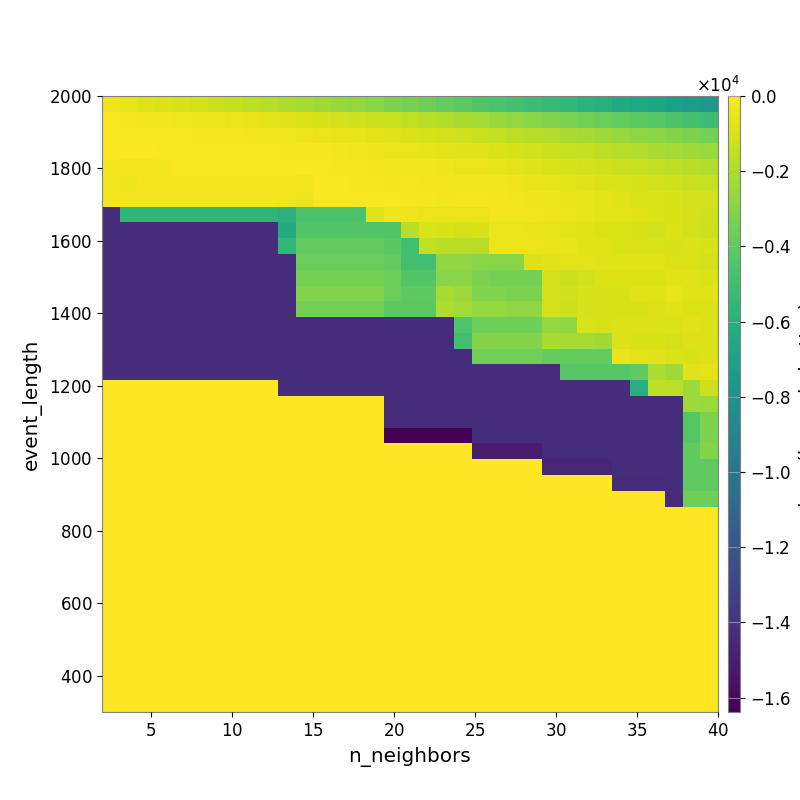

The file beside this chart, header and first rows:
-4.890508056043684633e+02, -6.158323632538977108e+02, -7.220003320810077412e+02, -8.492557765778433350e+02, -9.721624099581713381e+02, -1.129204985933304215e+03, -1.299330237023650625e+03, -1.457184423142890864e+03, -1.615169411144796641e+03, -1.789252853403904282e+03, -1.967602672692256192e+03, -2.156396942413125998e+03, -2.325965198606757895e+03, -2.520074638205353949e+03, -2.683928375134738872e+03, -2.905410965728927749e+03, -3.143389149245838325e+03, -3.388209900859451864e+03, -3.639701002810241789e+03, -3.893413407705583722e+03, -4.148951175603870070e+03, -4.421831711081788853e+03, -4.621296758612932535e+03, -4.827740747825851031e+03
-1.857704245306544806e+02, -2.282096286999104109e+02, -2.737248540528344165e+02, -2.994691448300399088e+02, -3.391527951939365266e+02, -3.852617240855068417e+02, -4.369451565842747982e+02, -5.020616073940886963e+02, -5.700967651411090173e+02, -6.443018547389689274e+02, -7.428886049019644133e+02, -8.637138377396568103e+02, -9.645576481320484845e+02, -1.068100988419255827e+03, -1.177206955170133597e+03, -1.291564657773237968e+03, -1.392284293846930723e+03, -1.559608685948187031e+03, -1.753559022016107292e+03, -1.916241864844064366e+03, -2.106243149252566582e+03, -2.294165420245660698e+03, -2.515474809383806587e+03, -2.675933872324965250e+03
-1.686655265069638006e+02, -1.546704426709414122e+02, -1.659589781256765093e+02, -1.798809060013313115e+02, -1.834374716257192688e+02, -2.002594852552410600e+02, -2.115627537416679900e+02, -2.368525712017182627e+02, -2.562295985948702537e+02, -3.055739099519013848e+02, -3.436645412312902863e+02, -3.991160051239086215e+02, -4.703053419923220986e+02, -5.576956284544904747e+02, -6.232263383250301558e+02, -6.973840511218344318e+02, -7.670509000326405840e+02, -8.590610791554962589e+02, -9.620324701395529701e+02, -1.045854101650145140e+03, -1.175028673289528797e+03, -1.316039975579902602e+03, -1.465886139357438651e+03, -1.606847930402108886e+03
-1.481185124925253263e+02, -1.220555218362775065e+02, -1.257340085427921821e+02, -1.342884916706913145e+02, -1.467209375253805206e+02, -1.467209375253805206e+02, -1.517788021861543086e+02, -1.624952634619681362e+02, -1.625443754198639681e+02, -1.778218405628776111e+02, -2.078071567652050931e+02, -2.348661976158836069e+02, -2.516080855426600920e+02, -2.938807968101484676e+02, -3.727909298505529136e+02, -4.001518002563163350e+02, -4.493353981001193915e+02, -5.020493515713996544e+02, -5.843994342392751378e+02, -6.459762161187360334e+02, -7.444355643913163476e+02, -8.212578016931204274e+02, -8.817143700865008213e+02, -1.001516542280799285e+03
-2.738202883537340426e+02, -2.872305676953671991e+02, -2.614428830216839970e+02, -2.614428830216839970e+02, -1.721833496243796446e+02, -1.721833496243796446e+02, -1.770802856639586196e+02, -1.770802856639586196e+02, -1.844958402822066716e+02, -1.360134046625201734e+02, -1.510579482503170539e+02, -1.593156195297167130e+02, -1.742568618353948864e+02, -1.968728326722584541e+02, -2.158200560038742140e+02, -2.772226087319698991e+02, -3.125495751511695062e+02, -3.390932194511653393e+02, -3.547408524375948673e+02, -4.074559934863843296e+02, -4.686088072049895459e+02, -5.110567370928280297e+02, -5.855719099225424316e+02, -6.814644121296419144e+02
-3.657334569759561305e+02, -3.888087758378046601e+02, -2.942524159988606129e+02, -2.942524159988606129e+02, -2.942524159988606129e+02, -2.942524159988606129e+02, -2.942524159988606129e+02, -2.942524159988606129e+02, -3.113896165970065226e+02, -3.113896165970065226e+02, -3.049499453975353731e+02, -3.261828072236205003e+02, -1.870562186811027061e+02, -1.777134257243564832e+02, -1.944603867906946846e+02, -2.351216018698563062e+02, -2.633904012714162945e+02, -2.432925320678914716e+02, -2.763135082104579965e+02, -2.648697564410607015e+02, -3.190624734070409545e+02, -3.579444827700058340e+02, -3.806679922960082649e+02, -4.477117987920271958e+02
-2.598349986248836103e+02, -2.805444572632694644e+02, -2.805444572632694644e+02, -2.805444572632694644e+02, -2.805444572632694644e+02, -2.805444572632694644e+02, -2.805444572632694644e+02, -2.805444572632694644e+02, -2.805444572632694644e+02, -3.016381747817403038e+02, -3.204997850459125743e+02, -3.861050751480137819e+02, -1.589819090386868368e+02, -1.589819090386868368e+02, -1.625072179284786102e+02, -1.651153663009991703e+02, -1.828504186319970017e+02, -2.295606693338546620e+02, -2.505201902788102188e+02, -2.703480553300499878e+02, -2.174129940514742714e+02, -2.426786728795017325e+02, -2.744297423183436422e+02, -3.218412789462184378e+02
-1.421662423458001285e+04, -5.668924291466886643e+03, -5.668924291466886643e+03, -5.668924291466886643e+03, -5.668924291466886643e+03, -5.668924291466886643e+03, -5.668924291466886643e+03, -5.668924291466886643e+03, -5.668924291466886643e+03, -5.668924291466886643e+03, -5.854981544162127648e+03, -4.702457277389121373e+03, -4.702457277389121373e+03, -4.702457277389121373e+03, -4.702457277389121373e+03, -8.007485691196824291e+02, -4.412025719465959241e+02, -3.994961502792674537e+02, -4.548165324307005335e+02, -4.572377426173462709e+02, -4.687565158538955075e+02, -5.070731180590796612e+02, -3.658798116278504722e+02, -3.221192605472401169e+02
-1.422516539154370366e+04, -1.422516539154370366e+04, -1.422516539154370366e+04, -1.422516539154370366e+04, -1.422516539154370366e+04, -1.422516539154370366e+04, -1.422516539154370366e+04, -1.422516539154370366e+04, -1.422516539154370366e+04, -1.422516539154370366e+04, -6.355580152099681982e+03, -4.440540510902680580e+03, -4.440540510902680580e+03, -4.440540510902680580e+03, -4.440540510902680580e+03, -4.422638498576127859e+03, -4.422638498576127859e+03, -1.727764842571712734e+03, -9.266185938524396306e+02, -1.002150623085736356e+03, -1.045160637848059878e+03, -9.622309525433657882e+02, -4.514746106671140069e+02, -4.708279219037299299e+02
-1.423099623825902381e+04, -1.423099623825902381e+04, -1.423099623825902381e+04, -1.423099623825902381e+04, -1.423099623825902381e+04, -1.423099623825902381e+04, -1.423099623825902381e+04, -1.423099623825902381e+04, -1.423099623825902381e+04, -1.423099623825902381e+04, -5.544716930352940835e+03, -3.917194281040302940e+03, -3.917194281040302940e+03, -3.917194281040302940e+03, -3.917194281040302940e+03, -3.917194281040302940e+03, -4.171857108946821427e+03, -4.986864950639689596e+03, -1.574178081177532931e+03, -1.737995037881510143e+03, -1.772864041943861594e+03, -1.772864041943861594e+03, -4.640087714974687287e+02, -4.719097368472808398e+02
-1.423835503956498178e+04, -1.423835503956498178e+04, -1.423835503956498178e+04, -1.423835503956498178e+04, -1.423835503956498178e+04, -1.423835503956498178e+04, -1.423835503956498178e+04, -1.423835503956498178e+04, -1.423835503956498178e+04, -1.423835503956498178e+04, -1.423099623825902381e+04, -3.656495714215415774e+03, -3.656495714215415774e+03, -3.656495714215415774e+03, -3.656495714215415774e+03, -3.656495714215415774e+03, -3.906955963970597622e+03, -4.986864950639689596e+03, -4.986864950639689596e+03, -2.741975123044650445e+03, -2.741975123044650445e+03, -2.886869255245725071e+03, -2.886869255245725071e+03, -2.886869255245725071e+03
-1.424782761042027414e+04, -1.424782761042027414e+04, -1.424782761042027414e+04, -1.424782761042027414e+04, -1.424782761042027414e+04, -1.424782761042027414e+04, -1.424782761042027414e+04, -1.424782761042027414e+04, -1.424782761042027414e+04, -1.424782761042027414e+04, -1.423835503956498178e+04, -3.400562929011769029e+03, -3.400562929011769029e+03, -3.400562929011769029e+03, -3.400562929011769029e+03, -3.400562929011769029e+03, -3.656495714215415774e+03, -4.450643452103349773e+03, -4.450643452103349773e+03, -2.904769106994429876e+03, -2.904769106994429876e+03, -3.247764539739813699e+03, -3.420406877853810329e+03, -3.420406877853810329e+03
-1.424782761042027414e+04, -1.424782761042027414e+04, -1.424782761042027414e+04, -1.424782761042027414e+04, -1.424782761042027414e+04, -1.424782761042027414e+04, -1.424782761042027414e+04, -1.424782761042027414e+04, -1.424782761042027414e+04, -1.424782761042027414e+04, -1.424782761042027414e+04, -3.103128826019409644e+03, -3.103128826019409644e+03, -3.103128826019409644e+03, -3.103128826019409644e+03, -3.103128826019409644e+03, -3.731869094762265377e+03, -4.055865166003388367e+03, -4.055865166003388367e+03, -2.157963585981493907e+03, -2.448273216263803079e+03, -3.079905119231500066e+03, -3.079905119231500066e+03, -3.247764539739813699e+03
-1.426031083858607963e+04, -1.426031083858607963e+04, -1.426031083858607963e+04, -1.426031083858607963e+04, -1.426031083858607963e+04, -1.426031083858607963e+04, -1.426031083858607963e+04, -1.426031083858607963e+04, -1.426031083858607963e+04, -1.426031083858607963e+04, -1.424782761042027414e+04, -3.441629597787966759e+03, -3.441629597787966759e+03, -3.441629597787966759e+03, -3.441629597787966759e+03, -3.441629597787966759e+03, -4.149400750154720299e+03, -4.149400750154720299e+03, -4.149400750154720299e+03, -1.942133662011201068e+03, -2.249804618011560251e+03, -2.574554123498645822e+03, -2.574554123498645822e+03, -2.735531102050502795e+03
-1.426031083858607963e+04, -1.426031083858607963e+04, -1.426031083858607963e+04, -1.426031083858607963e+04, -1.426031083858607963e+04, -1.426031083858607963e+04, -1.426031083858607963e+04, -1.426031083858607963e+04, -1.426031083858607963e+04, -1.426031083858607963e+04, -1.426031083858607963e+04, -1.426031083858607963e+04, -1.426031083858607963e+04, -1.426031083858607963e+04, -1.426031083858607963e+04, -1.426031083858607963e+04, -1.424782761042027414e+04, -1.424782761042027414e+04, -1.424782761042027414e+04, -1.424782761042027414e+04, -4.539973553953949704e+03, -3.616668952082487976e+03, -3.616668952082487976e+03, -3.616668952082487976e+03
-1.426031083858607963e+04, -1.426031083858607963e+04, -1.426031083858607963e+04, -1.426031083858607963e+04, -1.426031083858607963e+04, -1.426031083858607963e+04, -1.426031083858607963e+04, -1.426031083858607963e+04, -1.426031083858607963e+04, -1.426031083858607963e+04, -1.426031083858607963e+04, -1.426031083858607963e+04, -1.426031083858607963e+04, -1.426031083858607963e+04, -1.426031083858607963e+04, -1.426031083858607963e+04, -1.424782761042027414e+04, -1.424782761042027414e+04, -1.424782761042027414e+04, -1.424782761042027414e+04, -4.824929912130936827e+03, -3.013418139451830939e+03, -3.013418139451830939e+03, -3.013418139451830939e+03
-1.427723519222464711e+04, -1.427723519222464711e+04, -1.427723519222464711e+04, -1.427723519222464711e+04, -1.427723519222464711e+04, -1.427723519222464711e+04, -1.427723519222464711e+04, -1.427723519222464711e+04, -1.427723519222464711e+04, -1.427723519222464711e+04, -1.426031083858607963e+04, -1.426031083858607963e+04, -1.426031083858607963e+04, -1.426031083858607963e+04, -1.426031083858607963e+04, -1.426031083858607963e+04, -1.424782761042027414e+04, -1.424782761042027414e+04, -1.424782761042027414e+04, -1.424782761042027414e+04, -1.424782761042027414e+04, -3.479217037771775722e+03, -3.479217037771775722e+03, -3.479217037771775722e+03
-1.427723519222464711e+04, -1.427723519222464711e+04, -1.427723519222464711e+04, -1.427723519222464711e+04, -1.427723519222464711e+04, -1.427723519222464711e+04, -1.427723519222464711e+04, -1.427723519222464711e+04, -1.427723519222464711e+04, -1.427723519222464711e+04, -1.426031083858607963e+04, -1.426031083858607963e+04, -1.426031083858607963e+04, -1.426031083858607963e+04, -1.426031083858607963e+04, -1.426031083858607963e+04, -1.426031083858607963e+04, -1.426031083858607963e+04, -1.426031083858607963e+04, -1.426031083858607963e+04, -1.426031083858607963e+04, -1.424782761042027414e+04, -1.424782761042027414e+04, -1.424782761042027414e+04
0.000000000000000000e+00, 0.000000000000000000e+00, 0.000000000000000000e+00, 0.000000000000000000e+00, 0.000000000000000000e+00, 0.000000000000000000e+00, 0.000000000000000000e+00, 0.000000000000000000e+00, 0.000000000000000000e+00, 0.000000000000000000e+00, -1.426031083858607963e+04, -1.426031083858607963e+04, -1.426031083858607963e+04, -1.426031083858607963e+04, -1.426031083858607963e+04, -1.426031083858607963e+04, -1.426031083858607963e+04, -1.426031083858607963e+04, -1.426031083858607963e+04, -1.426031083858607963e+04, -1.426031083858607963e+04, -1.424782761042027414e+04, -1.424782761042027414e+04, -1.424782761042027414e+04
0.000000000000000000e+00, 0.000000000000000000e+00, 0.000000000000000000e+00, 0.000000000000000000e+00, 0.000000000000000000e+00, 0.000000000000000000e+00, 0.000000000000000000e+00, 0.000000000000000000e+00, 0.000000000000000000e+00, 0.000000000000000000e+00, 0.000000000000000000e+00, 0.000000000000000000e+00, 0.000000000000000000e+00, 0.000000000000000000e+00, 0.000000000000000000e+00, 0.000000000000000000e+00, -1.426031083858607963e+04, -1.426031083858607963e+04, -1.426031083858607963e+04, -1.426031083858607963e+04, -1.426031083858607963e+04, -1.426031083858607963e+04, -1.426031083858607963e+04, -1.426031083858607963e+04
0.000000000000000000e+00, 0.000000000000000000e+00, 0.000000000000000000e+00, 0.000000000000000000e+00, 0.000000000000000000e+00, 0.000000000000000000e+00, 0.000000000000000000e+00, 0.000000000000000000e+00, 0.000000000000000000e+00, 0.000000000000000000e+00, 0.000000000000000000e+00, 0.000000000000000000e+00, 0.000000000000000000e+00, 0.000000000000000000e+00, 0.000000000000000000e+00, 0.000000000000000000e+00, -1.426031083858607963e+04, -1.426031083858607963e+04, -1.426031083858607963e+04, -1.426031083858607963e+04, -1.426031083858607963e+04, -1.426031083858607963e+04, -1.426031083858607963e+04, -1.426031083858607963e+04
0.000000000000000000e+00, 0.000000000000000000e+00, 0.000000000000000000e+00, 0.000000000000000000e+00, 0.000000000000000000e+00, 0.000000000000000000e+00, 0.000000000000000000e+00, 0.000000000000000000e+00, 0.000000000000000000e+00, 0.000000000000000000e+00, 0.000000000000000000e+00, 0.000000000000000000e+00, 0.000000000000000000e+00, 0.000000000000000000e+00, 0.000000000000000000e+00, 0.000000000000000000e+00, -1.638386877441406250e+04, -1.638386877441406250e+04, -1.638386877441406250e+04, -1.638386877441406250e+04, -1.638386877441406250e+04, -1.426031083858607963e+04, -1.426031083858607963e+04, -1.426031083858607963e+04
0.000000000000000000e+00, 0.000000000000000000e+00, 0.000000000000000000e+00, 0.000000000000000000e+00, 0.000000000000000000e+00, 0.000000000000000000e+00, 0.000000000000000000e+00, 0.000000000000000000e+00, 0.000000000000000000e+00, 0.000000000000000000e+00, 0.000000000000000000e+00, 0.000000000000000000e+00, 0.000000000000000000e+00, 0.000000000000000000e+00, 0.000000000000000000e+00, 0.000000000000000000e+00, 0.000000000000000000e+00, 0.000000000000000000e+00, 0.000000000000000000e+00, 0.000000000000000000e+00, 0.000000000000000000e+00, -1.504953363200359672e+04, -1.504953363200359672e+04, -1.504953363200359672e+04
0.000000000000000000e+00, 0.000000000000000000e+00, 0.000000000000000000e+00, 0.000000000000000000e+00, 0.000000000000000000e+00, 0.000000000000000000e+00, 0.000000000000000000e+00, 0.000000000000000000e+00, 0.000000000000000000e+00, 0.000000000000000000e+00, 0.000000000000000000e+00, 0.000000000000000000e+00, 0.000000000000000000e+00, 0.000000000000000000e+00, 0.000000000000000000e+00, 0.000000000000000000e+00, 0.000000000000000000e+00, 0.000000000000000000e+00, 0.000000000000000000e+00, 0.000000000000000000e+00, 0.000000000000000000e+00, 0.000000000000000000e+00, 0.000000000000000000e+00, 0.000000000000000000e+00
0.000000000000000000e+00, 0.000000000000000000e+00, 0.000000000000000000e+00, 0.000000000000000000e+00, 0.000000000000000000e+00, 0.000000000000000000e+00, 0.000000000000000000e+00, 0.000000000000000000e+00, 0.000000000000000000e+00, 0.000000000000000000e+00, 0.000000000000000000e+00, 0.000000000000000000e+00, 0.000000000000000000e+00, 0.000000000000000000e+00, 0.000000000000000000e+00, 0.000000000000000000e+00, 0.000000000000000000e+00, 0.000000000000000000e+00, 0.000000000000000000e+00, 0.000000000000000000e+00, 0.000000000000000000e+00, 0.000000000000000000e+00, 0.000000000000000000e+00, 0.000000000000000000e+00
0.000000000000000000e+00, 0.000000000000000000e+00, 0.000000000000000000e+00, 0.000000000000000000e+00, 0.000000000000000000e+00, 0.000000000000000000e+00, 0.000000000000000000e+00, 0.000000000000000000e+00, 0.000000000000000000e+00, 0.000000000000000000e+00, 0.000000000000000000e+00, 0.000000000000000000e+00, 0.000000000000000000e+00, 0.000000000000000000e+00, 0.000000000000000000e+00, 0.000000000000000000e+00, 0.000000000000000000e+00, 0.000000000000000000e+00, 0.000000000000000000e+00, 0.000000000000000000e+00, 0.000000000000000000e+00, 0.000000000000000000e+00, 0.000000000000000000e+00, 0.000000000000000000e+00
0.000000000000000000e+00, 0.000000000000000000e+00, 0.000000000000000000e+00, 0.000000000000000000e+00, 0.000000000000000000e+00, 0.000000000000000000e+00, 0.000000000000000000e+00, 0.000000000000000000e+00, 0.000000000000000000e+00, 0.000000000000000000e+00, 0.000000000000000000e+00, 0.000000000000000000e+00, 0.000000000000000000e+00, 0.000000000000000000e+00, 0.000000000000000000e+00, 0.000000000000000000e+00, 0.000000000000000000e+00, 0.000000000000000000e+00, 0.000000000000000000e+00, 0.000000000000000000e+00, 0.000000000000000000e+00, 0.000000000000000000e+00, 0.000000000000000000e+00, 0.000000000000000000e+00
0.000000000000000000e+00, 0.000000000000000000e+00, 0.000000000000000000e+00, 0.000000000000000000e+00, 0.000000000000000000e+00, 0.000000000000000000e+00, 0.000000000000000000e+00, 0.000000000000000000e+00, 0.000000000000000000e+00, 0.000000000000000000e+00, 0.000000000000000000e+00, 0.000000000000000000e+00, 0.000000000000000000e+00, 0.000000000000000000e+00, 0.000000000000000000e+00, 0.000000000000000000e+00, 0.000000000000000000e+00, 0.000000000000000000e+00, 0.000000000000000000e+00, 0.000000000000000000e+00, 0.000000000000000000e+00, 0.000000000000000000e+00, 0.000000000000000000e+00, 0.000000000000000000e+00
0.000000000000000000e+00, 0.000000000000000000e+00, 0.000000000000000000e+00, 0.000000000000000000e+00, 0.000000000000000000e+00, 0.000000000000000000e+00, 0.000000000000000000e+00, 0.000000000000000000e+00, 0.000000000000000000e+00, 0.000000000000000000e+00, 0.000000000000000000e+00, 0.000000000000000000e+00, 0.000000000000000000e+00, 0.000000000000000000e+00, 0.000000000000000000e+00, 0.000000000000000000e+00, 0.000000000000000000e+00, 0.000000000000000000e+00, 0.000000000000000000e+00, 0.000000000000000000e+00, 0.000000000000000000e+00, 0.000000000000000000e+00, 0.000000000000000000e+00, 0.000000000000000000e+00
0.000000000000000000e+00, 0.000000000000000000e+00, 0.000000000000000000e+00, 0.000000000000000000e+00, 0.000000000000000000e+00, 0.000000000000000000e+00, 0.000000000000000000e+00, 0.000000000000000000e+00, 0.000000000000000000e+00, 0.000000000000000000e+00, 0.000000000000000000e+00, 0.000000000000000000e+00, 0.000000000000000000e+00, 0.000000000000000000e+00, 0.000000000000000000e+00, 0.000000000000000000e+00, 0.000000000000000000e+00, 0.000000000000000000e+00, 0.000000000000000000e+00, 0.000000000000000000e+00, 0.000000000000000000e+00, 0.000000000000000000e+00, 0.000000000000000000e+00, 0.000000000000000000e+00
0.000000000000000000e+00, 0.000000000000000000e+00, 0.000000000000000000e+00, 0.000000000000000000e+00, 0.000000000000000000e+00, 0.000000000000000000e+00, 0.000000000000000000e+00, 0.000000000000000000e+00, 0.000000000000000000e+00, 0.000000000000000000e+00, 0.000000000000000000e+00, 0.000000000000000000e+00, 0.000000000000000000e+00, 0.000000000000000000e+00, 0.000000000000000000e+00, 0.000000000000000000e+00, 0.000000000000000000e+00, 0.000000000000000000e+00, 0.000000000000000000e+00, 0.000000000000000000e+00, 0.000000000000000000e+00, 0.000000000000000000e+00, 0.000000000000000000e+00, 0.000000000000000000e+00
0.000000000000000000e+00, 0.000000000000000000e+00, 0.000000000000000000e+00, 0.000000000000000000e+00, 0.000000000000000000e+00, 0.000000000000000000e+00, 0.000000000000000000e+00, 0.000000000000000000e+00, 0.000000000000000000e+00, 0.000000000000000000e+00, 0.000000000000000000e+00, 0.000000000000000000e+00, 0.000000000000000000e+00, 0.000000000000000000e+00, 0.000000000000000000e+00, 0.000000000000000000e+00, 0.000000000000000000e+00, 0.000000000000000000e+00, 0.000000000000000000e+00, 0.000000000000000000e+00, 0.000000000000000000e+00, 0.000000000000000000e+00, 0.000000000000000000e+00, 0.000000000000000000e+00
0.000000000000000000e+00, 0.000000000000000000e+00, 0.000000000000000000e+00, 0.000000000000000000e+00, 0.000000000000000000e+00, 0.000000000000000000e+00, 0.000000000000000000e+00, 0.000000000000000000e+00, 0.000000000000000000e+00, 0.000000000000000000e+00, 0.000000000000000000e+00, 0.000000000000000000e+00, 0.000000000000000000e+00, 0.000000000000000000e+00, 0.000000000000000000e+00, 0.000000000000000000e+00, 0.000000000000000000e+00, 0.000000000000000000e+00, 0.000000000000000000e+00, 0.000000000000000000e+00, 0.000000000000000000e+00, 0.000000000000000000e+00, 0.000000000000000000e+00, 0.000000000000000000e+00
0.000000000000000000e+00, 0.000000000000000000e+00, 0.000000000000000000e+00, 0.000000000000000000e+00, 0.000000000000000000e+00, 0.000000000000000000e+00, 0.000000000000000000e+00, 0.000000000000000000e+00, 0.000000000000000000e+00, 0.000000000000000000e+00, 0.000000000000000000e+00, 0.000000000000000000e+00, 0.000000000000000000e+00, 0.000000000000000000e+00, 0.000000000000000000e+00, 0.000000000000000000e+00, 0.000000000000000000e+00, 0.000000000000000000e+00, 0.000000000000000000e+00, 0.000000000000000000e+00, 0.000000000000000000e+00, 0.000000000000000000e+00, 0.000000000000000000e+00, 0.000000000000000000e+00
0.000000000000000000e+00, 0.000000000000000000e+00, 0.000000000000000000e+00, 0.000000000000000000e+00, 0.000000000000000000e+00, 0.000000000000000000e+00, 0.000000000000000000e+00, 0.000000000000000000e+00, 0.000000000000000000e+00, 0.000000000000000000e+00, 0.000000000000000000e+00, 0.000000000000000000e+00, 0.000000000000000000e+00, 0.000000000000000000e+00, 0.000000000000000000e+00, 0.000000000000000000e+00, 0.000000000000000000e+00, 0.000000000000000000e+00, 0.000000000000000000e+00, 0.000000000000000000e+00, 0.000000000000000000e+00, 0.000000000000000000e+00, 0.000000000000000000e+00, 0.000000000000000000e+00
0.000000000000000000e+00, 0.000000000000000000e+00, 0.000000000000000000e+00, 0.000000000000000000e+00, 0.000000000000000000e+00, 0.000000000000000000e+00, 0.000000000000000000e+00, 0.000000000000000000e+00, 0.000000000000000000e+00, 0.000000000000000000e+00, 0.000000000000000000e+00, 0.000000000000000000e+00, 0.000000000000000000e+00, 0.000000000000000000e+00, 0.000000000000000000e+00, 0.000000000000000000e+00, 0.000000000000000000e+00, 0.000000000000000000e+00, 0.000000000000000000e+00, 0.000000000000000000e+00, 0.000000000000000000e+00, 0.000000000000000000e+00, 0.000000000000000000e+00, 0.000000000000000000e+00
0.000000000000000000e+00, 0.000000000000000000e+00, 0.000000000000000000e+00, 0.000000000000000000e+00, 0.000000000000000000e+00, 0.000000000000000000e+00, 0.000000000000000000e+00, 0.000000000000000000e+00, 0.000000000000000000e+00, 0.000000000000000000e+00, 0.000000000000000000e+00, 0.000000000000000000e+00, 0.000000000000000000e+00, 0.000000000000000000e+00, 0.000000000000000000e+00, 0.000000000000000000e+00, 0.000000000000000000e+00, 0.000000000000000000e+00, 0.000000000000000000e+00, 0.000000000000000000e+00, 0.000000000000000000e+00, 0.000000000000000000e+00, 0.000000000000000000e+00, 0.000000000000000000e+00
0.000000000000000000e+00, 0.000000000000000000e+00, 0.000000000000000000e+00, 0.000000000000000000e+00, 0.000000000000000000e+00, 0.000000000000000000e+00, 0.000000000000000000e+00, 0.000000000000000000e+00, 0.000000000000000000e+00, 0.000000000000000000e+00, 0.000000000000000000e+00, 0.000000000000000000e+00, 0.000000000000000000e+00, 0.000000000000000000e+00, 0.000000000000000000e+00, 0.000000000000000000e+00, 0.000000000000000000e+00, 0.000000000000000000e+00, 0.000000000000000000e+00, 0.000000000000000000e+00, 0.000000000000000000e+00, 0.000000000000000000e+00, 0.000000000000000000e+00, 0.000000000000000000e+00
0.000000000000000000e+00, 0.000000000000000000e+00, 0.000000000000000000e+00, 0.000000000000000000e+00, 0.000000000000000000e+00, 0.000000000000000000e+00, 0.000000000000000000e+00, 0.000000000000000000e+00, 0.000000000000000000e+00, 0.000000000000000000e+00, 0.000000000000000000e+00, 0.000000000000000000e+00, 0.000000000000000000e+00, 0.000000000000000000e+00, 0.000000000000000000e+00, 0.000000000000000000e+00, 0.000000000000000000e+00, 0.000000000000000000e+00, 0.000000000000000000e+00, 0.000000000000000000e+00, 0.000000000000000000e+00, 0.000000000000000000e+00, 0.000000000000000000e+00, 0.000000000000000000e+00
